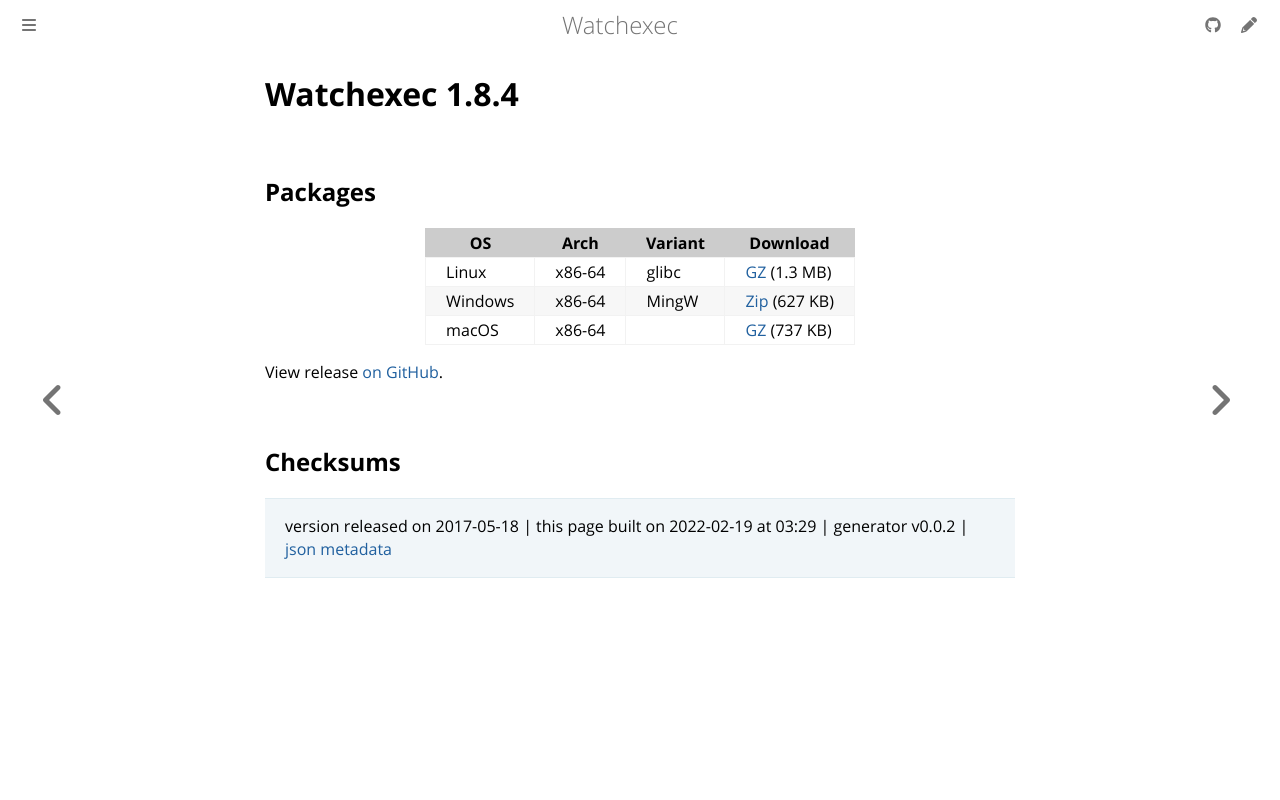

repository: watchexec/watchexec.github.io · page: downloads/watchexec/1.8.4/index.html · generator: mdbook

# Watchexec 1.8.4



## Packages

<table class="downloads">
<thead>
<tr>
<th>OS</th>
<th>Arch</th>
<th>Variant</th>
<th>Download</th>

</tr>
</thead>
<tbody>
<tr>
						<td rowspan="1">Linux</td>
						
<td rowspan="1">x86-64</td>
            
						
<td rowspan="1">glibc</td>
            
<td><a class="download" href="https://github.com/watchexec/watchexec/releases/download/1.8.4/watchexec-1.8.4-x86_64-unknown-linux-gnu.tar.gz">GZ</a> (1.3 MB)</td>
						
</tr>
					
<tr>
						<td rowspan="1">Windows</td>
						
<td rowspan="1">x86-64</td>
            
						
<td rowspan="1">MingW</td>
            
<td><a class="download" href="https://github.com/watchexec/watchexec/releases/download/1.8.4/watchexec-1.8.4-x86_64-pc-windows-gnu.zip">Zip</a> (627 KB)</td>
						
</tr>
					
<tr>
						<td rowspan="1">macOS</td>
						
<td rowspan="1">x86-64</td>
            
						
<td rowspan="1"></td>
            
<td><a class="download" href="https://github.com/watchexec/watchexec/releases/download/1.8.4/watchexec-1.8.4-x86_64-apple-darwin.tar.gz">GZ</a> (737 KB)</td>
						
</tr>
					</tbody>
</table>


View release [on GitHub](https://github.com/watchexec/watchexec/releases/1.8.4).

## Checksums





>	 version released on 2017-05-18
>	|
>	this page built on 2022-02-19 at 03:29
>	| generator v0.0.2
>	| [json metadata](meta.json)
